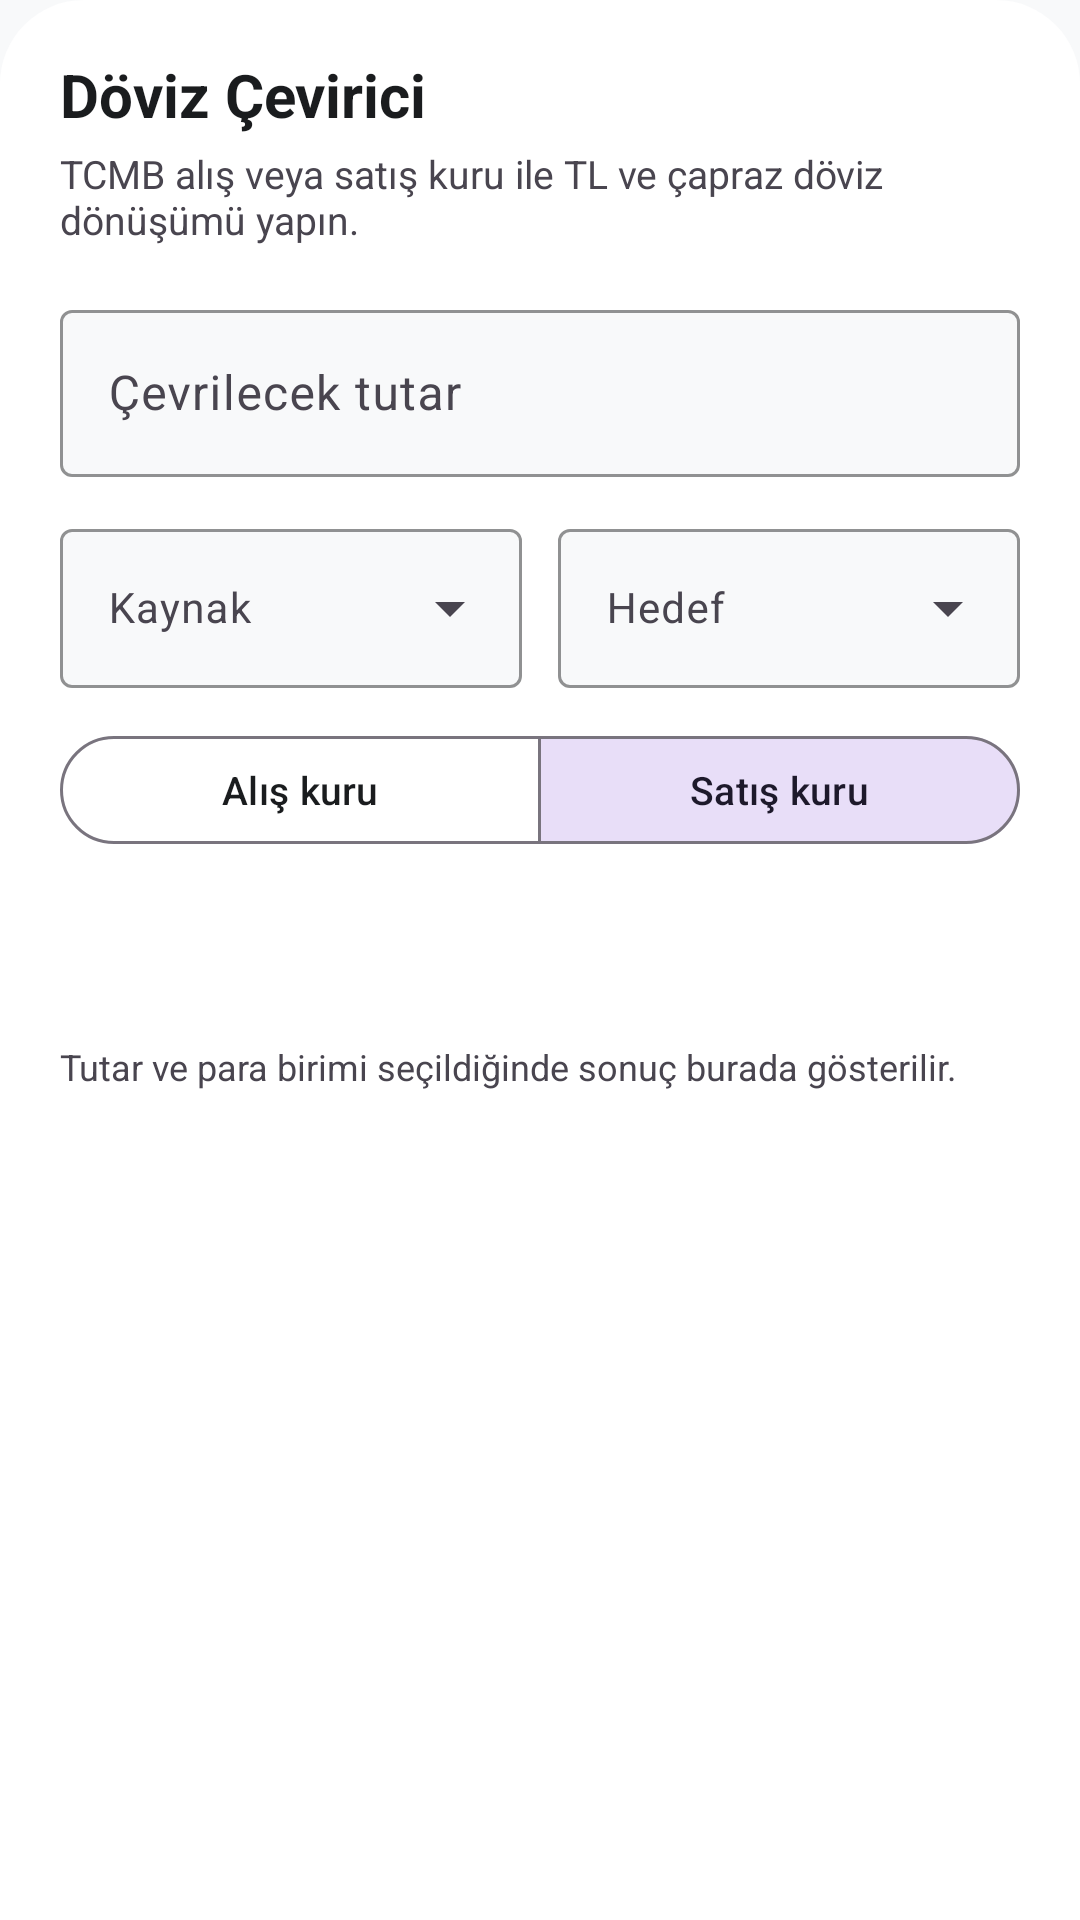

Write the Android layout XML for this screen, with the resource values it uses.
<!-- AndroidManifest.xml: application theme Theme.DigitalWallet -->
<!-- res/layout/bottom_sheet_currency_converter.xml -->
<?xml version="1.0" encoding="utf-8"?>
<ScrollView
    xmlns:android="http://schemas.android.com/apk/res/android"
    xmlns:app="http://schemas.android.com/apk/res-auto"
    xmlns:tools="http://schemas.android.com/tools"
    android:layout_width="match_parent"
    android:layout_height="wrap_content"
    android:background="@drawable/bg_bottom_sheet_surface"
    android:clipToPadding="false"
    android:fillViewport="false"
    android:paddingStart="20dp"
    android:paddingTop="18dp"
    android:paddingEnd="20dp"
    android:paddingBottom="28dp">

    <LinearLayout
        android:layout_width="match_parent"
        android:layout_height="wrap_content"
        android:orientation="vertical">

        <TextView
            android:id="@+id/tvConverterTitle"
            android:layout_width="match_parent"
            android:layout_height="wrap_content"
            android:text="@string/currency_converter_title"
            android:textColor="?attr/colorOnSurface"
            android:textSize="20sp"
            android:textStyle="bold" />

        <TextView
            android:id="@+id/tvConverterSubtitle"
            android:layout_width="match_parent"
            android:layout_height="wrap_content"
            android:layout_marginTop="4dp"
            android:text="@string/currency_converter_subtitle"
            android:textColor="?attr/colorOnSurfaceVariant"
            android:textSize="13sp" />

        <com.google.android.material.textfield.TextInputLayout
            android:id="@+id/layoutAmount"
            style="@style/Widget.Material3.TextInputLayout.OutlinedBox"
            android:layout_width="match_parent"
            android:layout_height="wrap_content"
            android:layout_marginTop="16dp"
            android:hint="@string/currency_converter_amount"
            app:boxBackgroundColor="?attr/colorSurface"
            app:boxStrokeColor="?attr/colorOutline"
            app:endIconMode="clear_text">

            <com.google.android.material.textfield.TextInputEditText
                android:id="@+id/etConverterAmount"
                android:layout_width="match_parent"
                android:layout_height="wrap_content"
                android:digits="0123456789.,"
                android:imeOptions="actionDone"
                android:inputType="numberDecimal"
                android:maxLength="14"
                android:maxLines="1"
                android:textSize="16sp"
                tools:text="100" />

        </com.google.android.material.textfield.TextInputLayout>

        <LinearLayout
            android:layout_width="match_parent"
            android:layout_height="wrap_content"
            android:layout_marginTop="12dp"
            android:baselineAligned="false"
            android:orientation="horizontal">

            <com.google.android.material.textfield.TextInputLayout
                android:id="@+id/layoutFromCurrency"
                style="@style/Widget.Material3.TextInputLayout.OutlinedBox.ExposedDropdownMenu"
                android:layout_width="0dp"
                android:layout_height="wrap_content"
                android:layout_marginEnd="6dp"
                android:layout_weight="1"
                android:hint="@string/currency_converter_from"
                app:boxBackgroundColor="?attr/colorSurface"
                app:boxStrokeColor="?attr/colorOutline"
                app:endIconMode="dropdown_menu">

                <com.google.android.material.textfield.MaterialAutoCompleteTextView
                    android:id="@+id/etFromCurrency"
                    android:layout_width="match_parent"
                    android:layout_height="wrap_content"
                    android:cursorVisible="false"
                    android:dropDownHeight="260dp"
                    android:importantForAutofill="no"
                    android:inputType="none"
                    android:maxLines="1"
                    android:textSize="14sp" />

            </com.google.android.material.textfield.TextInputLayout>

            <com.google.android.material.textfield.TextInputLayout
                android:id="@+id/layoutToCurrency"
                style="@style/Widget.Material3.TextInputLayout.OutlinedBox.ExposedDropdownMenu"
                android:layout_width="0dp"
                android:layout_height="wrap_content"
                android:layout_marginStart="6dp"
                android:layout_weight="1"
                android:hint="@string/currency_converter_to"
                app:boxBackgroundColor="?attr/colorSurface"
                app:boxStrokeColor="?attr/colorOutline"
                app:endIconMode="dropdown_menu">

                <com.google.android.material.textfield.MaterialAutoCompleteTextView
                    android:id="@+id/etToCurrency"
                    android:layout_width="match_parent"
                    android:layout_height="wrap_content"
                    android:cursorVisible="false"
                    android:dropDownHeight="260dp"
                    android:importantForAutofill="no"
                    android:inputType="none"
                    android:maxLines="1"
                    android:textSize="14sp" />

            </com.google.android.material.textfield.TextInputLayout>

        </LinearLayout>

        <com.google.android.material.button.MaterialButtonToggleGroup
            android:id="@+id/rateKindToggle"
            android:layout_width="match_parent"
            android:layout_height="wrap_content"
            android:layout_marginTop="12dp"
            app:checkedButton="@id/btnSellingRate"
            app:selectionRequired="true"
            app:singleSelection="true">

            <com.google.android.material.button.MaterialButton
                android:id="@+id/btnBuyingRate"
                style="@style/Widget.Material3.Button.OutlinedButton"
                android:layout_width="0dp"
                android:layout_height="44dp"
                android:layout_weight="1"
                android:text="@string/currency_converter_buying_rate"
                android:textAllCaps="false"
                android:textSize="13sp" />

            <com.google.android.material.button.MaterialButton
                android:id="@+id/btnSellingRate"
                style="@style/Widget.Material3.Button.OutlinedButton"
                android:layout_width="0dp"
                android:layout_height="44dp"
                android:layout_weight="1"
                android:text="@string/currency_converter_selling_rate"
                android:textAllCaps="false"
                android:textSize="13sp" />

        </com.google.android.material.button.MaterialButtonToggleGroup>

        <TextView
            android:id="@+id/tvConverterResult"
            android:layout_width="match_parent"
            android:layout_height="wrap_content"
            android:layout_marginTop="16dp"
            android:minHeight="42dp"
            android:textColor="?attr/colorPrimary"
            android:textSize="24sp"
            android:textStyle="bold"
            tools:text="3.184,25 TRY" />

        <TextView
            android:id="@+id/tvConverterRateInfo"
            android:layout_width="match_parent"
            android:layout_height="wrap_content"
            android:layout_marginTop="4dp"
            android:text="@string/currency_converter_empty_result"
            android:textColor="?attr/colorOnSurfaceVariant"
            android:textSize="12sp" />

    </LinearLayout>

</ScrollView>
<!-- resources referenced by this layout -->
<resources>
  <!-- drawable bg_bottom_sheet_surface (drawable) -->
  <?xml version="1.0" encoding="utf-8"?>
  <shape xmlns:android="http://schemas.android.com/apk/res/android"
      android:shape="rectangle">
  
      <solid android:color="@color/surface_sheet" />
  
      <corners
          android:topLeftRadius="28dp"
          android:topRightRadius="28dp" />
  
  </shape>
  <string name="currency_converter_amount">Çevrilecek tutar</string>
  <string name="currency_converter_buying_rate">Alış kuru</string>
  <string name="currency_converter_empty_result">Tutar ve para birimi seçildiğinde sonuç burada gösterilir.</string>
  <string name="currency_converter_from">Kaynak</string>
  <string name="currency_converter_selling_rate">Satış kuru</string>
  <string name="currency_converter_subtitle">TCMB alış veya satış kuru ile TL ve çapraz döviz dönüşümü yapın.</string>
  <string name="currency_converter_title">Döviz Çevirici</string>
  <string name="currency_converter_to">Hedef</string>
  <style name="Theme.DigitalWallet" parent="Base.Theme.DigitalWallet" />
  <color name="surface_sheet">#FFFFFF</color>
  <style name="Base.Theme.DigitalWallet" parent="Theme.Material3.DayNight.NoActionBar">
  
          <item name="colorPrimary">#1565C0</item>
          <item name="colorOnPrimary">#FFFFFF</item>
  
          <item name="colorSecondary">#00897B</item>
          <item name="colorOnSecondary">#FFFFFF</item>
  
          <item name="colorSurface">@color/surface_main</item>
          <item name="colorOnSurface">#1A1C1E</item>
  
          <item name="colorSurfaceVariant">@color/surface_variant_soft</item>
          <item name="colorOnSurfaceVariant">#49454F</item>
  
          <item name="android:colorBackground">@color/surface_main</item>
          <item name="colorOnBackground">#1A1C1E</item>
  
          <item name="colorError">#BA1A1A</item>
          <item name="colorOnError">#FFFFFF</item>
  
          <item name="android:statusBarColor">@color/surface_main</item>
          <item name="android:navigationBarColor">@color/surface_main</item>
          <item name="bottomSheetDialogTheme">
              @style/ThemeOverlay.VarlikCep.BottomSheet
          </item>
          <item name="materialAlertDialogTheme">
              @style/ThemeOverlay.VarlikCep.Dialog
          </item>
  
          <item name="android:windowLightStatusBar">true</item>
          <item name="android:windowActionModeOverlay">true</item>
  
      </style>
  <color name="surface_main">#F8F9FA</color>
  <color name="surface_variant_soft">#E7E9EC</color>
  <style name="ThemeOverlay.VarlikCep.BottomSheet" parent="ThemeOverlay.Material3.BottomSheetDialog">
  
          <item name="colorSurface">@color/surface_sheet</item>
  
      </style>
  <style name="ThemeOverlay.VarlikCep.Dialog" parent="ThemeOverlay.Material3.MaterialAlertDialog">
  
          <item name="colorSurface">@color/surface_dialog</item>
          <item name="android:colorBackground">@color/surface_dialog</item>
  
      </style>
  <color name="surface_dialog">#FCFCFD</color>
</resources>
